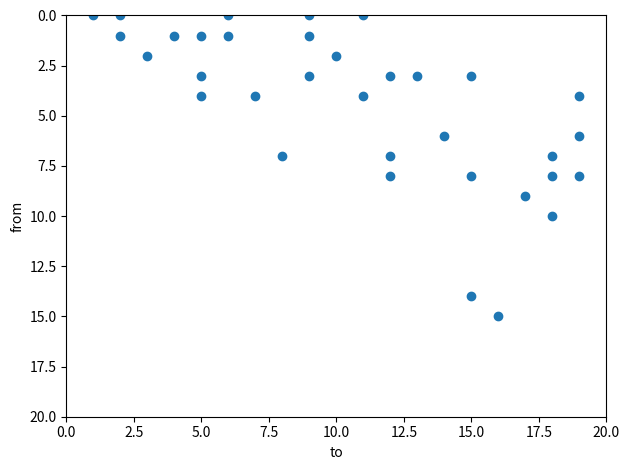

This chart was generated by the following Python code:
import numpy as np
import matplotlib.pyplot as plt

# Number of nodes in the Bayesian Attack Graph
N = 20
# Maximum number of parents allowed per node in the Bayesian Attack Graph
max_edges = 3

# Initialise adjacency matrix
DAG = np.zeros([N, N], dtype=int)


def createDAG():
    """
    Create the adjacency matrix (at random, limiting the number of parents per node to max_edges)
    
    # Visualisation purposes
    # i   dif  aux 
    # 2   1   [1]
    # 3   2   [1,2]
    # 4   3   [1,2,3]
    # 5   4   [1,2,3,4]
    """

    for i in range(1, N):
        # Randomly decide how many parents the node has 
        parents = np.random.randint(1, max_edges+1)
        # Enumerate all of the parent indices 0 to node-1
        aux = np.arange(0,i) 
        # Shuffle parent indices
        np.random.shuffle(aux)
        # Take first min(parents, len(aux)) indices to be parents
        ind = aux[:min(parents, len(aux))]
        # Set entries in adjacency matrix
        DAG[ind, i] = 1
    

def plotConnectivityMatrix(A):
    """
    Plots connectivity matrix for excitatory modules. 
    """

    y, x = np.where(A > 0)
    print(list(zip(y, x)))
    plt.scatter(x, y)
    plt.xlabel('to')
    plt.ylabel('from')
    plt.ylim(N, 0)
    plt.xlim(0, N)
    plt.tight_layout()
    plt.show()


createDAG()
plotConnectivityMatrix(DAG)



